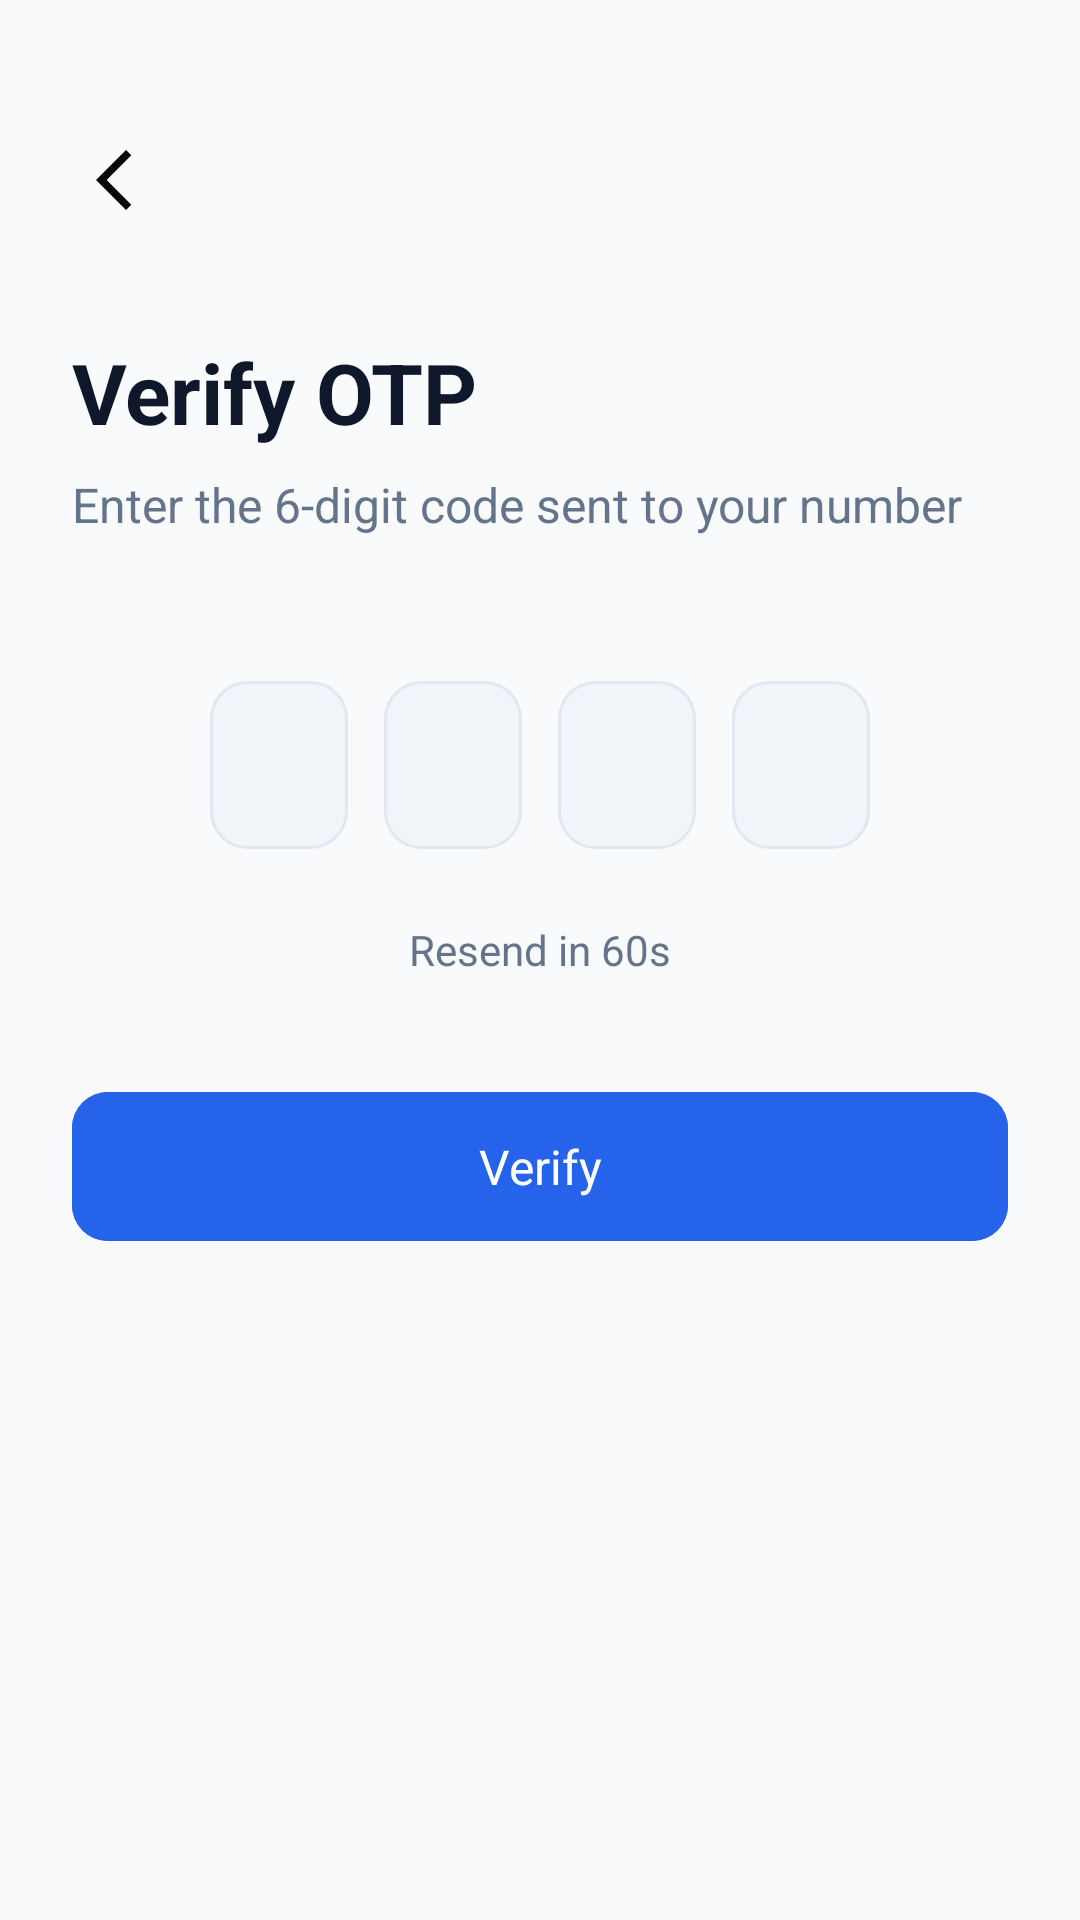

Layout XML and referenced resources for this Android screen:
<!-- AndroidManifest.xml: application theme Theme.HomeSweetHome -->
<!-- res/layout/activity_otp_verification.xml -->
<?xml version="1.0" encoding="utf-8"?>
<androidx.constraintlayout.widget.ConstraintLayout
    xmlns:android="http://schemas.android.com/apk/res/android"
    xmlns:app="http://schemas.android.com/apk/res-auto"
    android:layout_width="match_parent"
    android:layout_height="match_parent"
    android:background="@color/background"
    android:padding="24dp">

    <ImageButton
        android:id="@+id/btn_back"
        android:layout_width="40dp"
        android:layout_height="40dp"
        android:src="@drawable/arrow_back"
        android:background="?attr/selectableItemBackgroundBorderless"
        android:contentDescription="Back"
        app:layout_constraintStart_toStartOf="parent"
        app:layout_constraintTop_toTopOf="parent"
        android:layout_marginTop="16dp"/>

    <TextView
        android:id="@+id/tv_title"
        android:layout_width="0dp"
        android:layout_height="wrap_content"
        android:text="@string/otp_title"
        android:textColor="@color/text_primary"
        android:textSize="28sp"
        android:textStyle="bold"
        android:layout_marginTop="32dp"
        app:layout_constraintEnd_toEndOf="parent"
        app:layout_constraintStart_toStartOf="parent"
        app:layout_constraintTop_toBottomOf="@id/btn_back"/>

    <TextView
        android:id="@+id/tv_subtitle"
        android:layout_width="0dp"
        android:layout_height="wrap_content"
        android:text="Enter the 6-digit code sent to your number"
        android:textColor="@color/text_secondary"
        android:textSize="16sp"
        android:layout_marginTop="8dp"
        app:layout_constraintEnd_toEndOf="parent"
        app:layout_constraintStart_toStartOf="parent"
        app:layout_constraintTop_toBottomOf="@id/tv_title"/>

    
    <LinearLayout
        android:id="@+id/otp_container"
        android:layout_width="wrap_content"
        android:layout_height="wrap_content"
        android:orientation="horizontal"
        android:gravity="center"
        android:layout_marginTop="48dp"
        app:layout_constraintEnd_toEndOf="parent"
        app:layout_constraintStart_toStartOf="parent"
        app:layout_constraintTop_toBottomOf="@id/tv_subtitle">

        <EditText android:id="@+id/et_otp1" style="@style/OtpBox"/>
        <EditText android:id="@+id/et_otp2" style="@style/OtpBox"/>
        <EditText android:id="@+id/et_otp3" style="@style/OtpBox"/>
        <EditText android:id="@+id/et_otp4" style="@style/OtpBox"/>

    </LinearLayout>

    
    <TextView
        android:id="@+id/tv_timer"
        android:layout_width="wrap_content"
        android:layout_height="wrap_content"
        android:text="Resend in 60s"
        android:textColor="@color/text_secondary"
        android:textSize="14sp"
        android:layout_marginTop="24dp"
        app:layout_constraintEnd_toEndOf="parent"
        app:layout_constraintStart_toStartOf="parent"
        app:layout_constraintTop_toBottomOf="@id/otp_container"/>

    
    <LinearLayout
        android:id="@+id/ll_resend"
        android:layout_width="wrap_content"
        android:layout_height="wrap_content"
        android:orientation="horizontal"
        android:visibility="gone"
        android:layout_marginTop="24dp"
        app:layout_constraintEnd_toEndOf="parent"
        app:layout_constraintStart_toStartOf="parent"
        app:layout_constraintTop_toBottomOf="@id/tv_timer">

        <TextView
            android:layout_width="wrap_content"
            android:layout_height="wrap_content"
            android:text="@string/resend_otp"
            android:textColor="@color/text_secondary"
            android:textSize="15sp"/>

        <TextView
            android:id="@+id/tv_resend"
            android:layout_width="wrap_content"
            android:layout_height="wrap_content"
            android:text="@string/resend"
            android:textColor="@color/primary"
            android:textSize="15sp"
            android:textStyle="bold"
            android:clickable="true"
            android:focusable="true"/>
    </LinearLayout>

    <com.google.android.material.button.MaterialButton
        android:id="@+id/btn_verify"
        style="@style/Widget.HomeSweetHome.Button.Primary"
        android:layout_width="0dp"
        android:layout_height="wrap_content"
        android:text="@string/btn_verify"
        android:layout_marginTop="32dp"
        app:layout_constraintEnd_toEndOf="parent"
        app:layout_constraintStart_toStartOf="parent"
        app:layout_constraintTop_toBottomOf="@id/ll_resend"/>

    <ProgressBar
        android:id="@+id/progress_bar"
        android:layout_width="wrap_content"
        android:layout_height="wrap_content"
        android:visibility="gone"
        android:layout_marginTop="8dp"
        app:layout_constraintEnd_toEndOf="parent"
        app:layout_constraintStart_toStartOf="parent"
        app:layout_constraintTop_toBottomOf="@id/btn_verify"/>

</androidx.constraintlayout.widget.ConstraintLayout>
<!-- resources referenced by this layout -->
<resources>
  <color name="background">#F8FAFC</color>
  <color name="primary">#2563EB</color>
  <color name="text_primary">#0F172A</color>
  <color name="text_secondary">#64748B</color>
  <!-- drawable arrow_back (drawable) -->
  <vector xmlns:android="http://schemas.android.com/apk/res/android"
      android:width="24dp"
      android:height="24dp"
      android:viewportWidth="960"
      android:viewportHeight="960">
    <path
        android:pathData="M400,880 L0,480l400,-400 71,71 -329,329 329,329 -71,71Z"
        android:fillColor="#070707"/>
  </vector>
  <string name="btn_verify">Verify</string>
  <string name="otp_title">Verify OTP</string>
  <string name="resend">Resend</string>
  <string name="resend_otp">Didn\'t receive it? </string>
  <style name="OtpBox">
          <item name="android:layout_width">46dp</item>
          <item name="android:layout_height">56dp</item>
          <item name="android:layout_marginHorizontal">6dp</item>
          <item name="android:background">@drawable/bg_otp_box</item>
          <item name="android:gravity">center</item>
          <item name="android:inputType">number</item>
          <item name="android:maxLength">1</item>
          <item name="android:textSize">22sp</item>
          <item name="android:textColor">@color/text_primary</item>
          <item name="android:textStyle">bold</item>
          <item name="android:cursorVisible">false</item>
      </style>
  <style name="Widget.HomeSweetHome.Button.Primary" parent="Widget.MaterialComponents.Button">
          <item name="android:backgroundTint">@color/primary</item>
          <item name="android:textColor">@color/white</item>
          <item name="android:textSize">16sp</item>
          <item name="android:textAllCaps">false</item>
          <item name="android:letterSpacing">0</item>
          <item name="cornerRadius">12dp</item>
          <item name="android:paddingTop">14dp</item>
          <item name="android:paddingBottom">14dp</item>
          <item name="android:elevation">0dp</item>
          <item name="android:stateListAnimator">@null</item>
      </style>
  <style name="Theme.HomeSweetHome" parent="Theme.MaterialComponents.Light.NoActionBar">
          <item name="colorPrimary">@color/primary</item>
          <item name="colorPrimaryDark">@color/primary_dark</item>
          <item name="colorAccent">@color/accent</item>
          <item name="android:windowBackground">@color/background</item>
          <item name="android:statusBarColor">@color/background</item>
          <item name="android:windowLightStatusBar">true</item>
          <item name="android:fontFamily">sans-serif</item>
      </style>
  <!-- drawable bg_otp_box (drawable) -->
  <?xml version="1.0" encoding="utf-8"?>
  <selector xmlns:android="http://schemas.android.com/apk/res/android">
      <item android:state_focused="true">
          <shape android:shape="rectangle">
              <solid android:color="@color/white"/>
              <stroke android:width="2dp" android:color="@color/primary"/>
              <corners android:radius="12dp"/>
          </shape>
      </item>
      <item>
          <shape android:shape="rectangle">
              <solid android:color="@color/input_bg"/>
              <stroke android:width="1dp" android:color="@color/divider"/>
              <corners android:radius="12dp"/>
          </shape>
      </item>
  </selector>
  <color name="white">#FFFFFF</color>
  <color name="primary_dark">#1D4ED8</color>
  <color name="accent">#10B981</color>
  <color name="input_bg">#F1F5F9</color>
  <color name="divider">#E2E8F0</color>
</resources>
